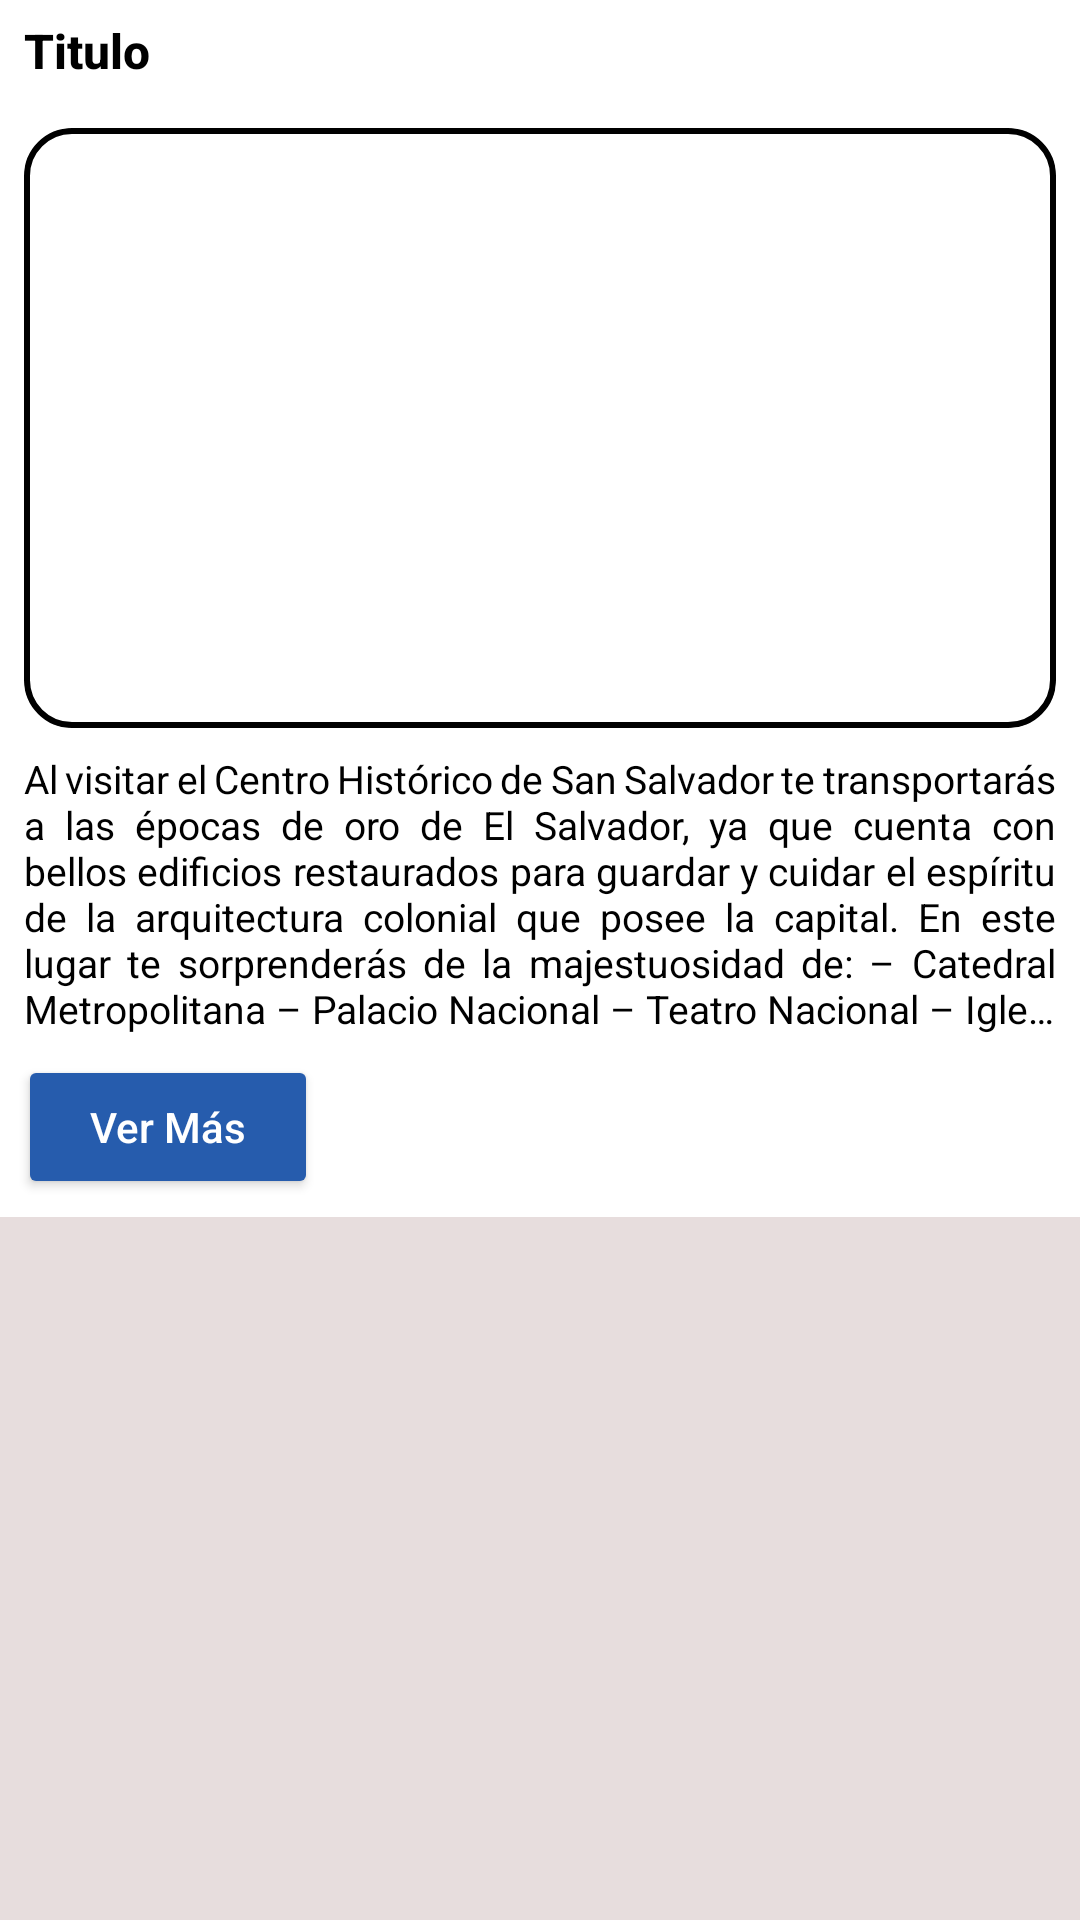

Layout XML and referenced resources for this Android screen:
<!-- AndroidManifest.xml: application theme Theme.TripFinde -->
<!-- res/layout/lugares.xml -->
<?xml version="1.0" encoding="utf-8"?>
<androidx.constraintlayout.widget.ConstraintLayout xmlns:android="http://schemas.android.com/apk/res/android"
    xmlns:app="http://schemas.android.com/apk/res-auto"
    xmlns:tools="http://schemas.android.com/tools"
    android:layout_width="match_parent"
    android:layout_height="wrap_content"
    android:background="#e7dddd"
    android:backgroundTint="#e7dddd"
    android:paddingBottom="7dp">

    <LinearLayout
        android:layout_width="0dp"
        android:layout_height="wrap_content"
        android:background="#FFFFFF"
        android:orientation="vertical"
        app:layout_constraintEnd_toEndOf="parent"
        app:layout_constraintStart_toStartOf="parent"
        app:layout_constraintTop_toTopOf="parent">

        <TextView
            android:id="@+id/txtTituloLugar"
            android:layout_width="match_parent"
            android:layout_height="wrap_content"
            android:layout_marginStart="8dp"
            android:layout_marginTop="6dp"
            android:layout_marginEnd="8dp"
            android:fontFamily="sans-serif-medium"
            android:gravity="bottom"
            android:text="Titulo"
            android:textColor="#000000"
            android:textSize="16sp"
            android:textStyle="bold"
            app:autoSizeTextType="uniform" />

        <ImageView
            android:id="@+id/imgImagenL"
            android:layout_width="match_parent"
            android:layout_height="200dp"
            android:layout_marginStart="8dp"
            android:layout_marginTop="15dp"
            android:layout_marginEnd="8dp"
            android:background="@drawable/corner_radius"
            android:clipToOutline="true"
            android:scaleType="centerCrop"
            tools:srcCompat="@tools:sample/backgrounds/scenic" />

        <TextView
            android:id="@+id/txtDescripcion"
            android:layout_width="match_parent"
            android:layout_height="95dp"
            android:layout_marginStart="8dp"
            android:layout_marginTop="8dp"
            android:layout_marginEnd="8dp"
            android:justificationMode="inter_word"
            android:text="Al visitar el Centro Histórico de San Salvador te transportarás a las épocas de oro de El Salvador, ya que cuenta con bellos edificios restaurados para guardar y cuidar el espíritu de la arquitectura colonial que posee la capital. En este lugar te sorprenderás de la majestuosidad de: – Catedral Metropolitana – Palacio Nacional – Teatro Nacional – Iglesia El Rosario Además podrás disfrutar de un paseo por sus famosas y alegres plazas Capitán General Gerardo Barrios, Plaza Libertad y Plaza Morazán; y conocer los museos del Banco Hipoterario y Banco Central de Reserva. Más allá de la historia, “”el centro”” te ofrece entretenimiento y gastronomía, pues además de las actividades en cada uno de los edificios, las plazas son escenarios de shows y el estatuismo viviente. La oferta de restaurantes y cafeterías también es amplia, con platillos típicos y gurmé.&quot;, tipoLugar: &quot;Histórico"
            android:textColor="#000000"
            android:ellipsize="end"
            android:maxLines="6"
            android:singleLine="false"
            android:textSize="13sp" />

        <Button
            android:id="@+id/btnVerMas"
            android:layout_width="100dp"
            android:layout_height="wrap_content"
            android:layout_marginStart="6dp"
            android:layout_marginTop="6dp"
            android:layout_marginBottom="6dp"
            android:backgroundTint="#265cad"
            android:text="Ver Más"
            android:textAllCaps="false"
            android:textColor="#FFFFFF"
            app:cornerRadius="11dp" />

    </LinearLayout>
</androidx.constraintlayout.widget.ConstraintLayout>
<!-- resources referenced by this layout -->
<resources>
  <!-- drawable corner_radius (drawable) -->
  <shape xmlns:android="http://schemas.android.com/apk/res/android"
      android:shape="rectangle">
      <corners android:radius="15dp" />
      <stroke
          android:width="2dp"
          android:color="#000" />
  </shape>
  <style name="Theme.TripFinde" parent="Theme.MaterialComponents.Light.NoActionBar">
          
          <item name="colorPrimary">@color/blue_500</item>
          <item name="colorPrimaryVariant">@color/blue_700</item>
          <item name="colorOnPrimary">@color/white</item>
          
          <item name="colorSecondary">@color/teal_200</item>
          <item name="colorSecondaryVariant">@color/teal_700</item>
          <item name="colorOnSecondary">@color/black</item>
          
          <item name="android:statusBarColor" tools:targetApi="l">?attr/colorPrimaryVariant</item>
          
      </style>
  <color name="blue_500">#243ed4</color>
  <color name="blue_700">#0025ff</color>
  <color name="white">#FFFFFFFF</color>
  <color name="teal_200">#FF03DAC5</color>
  <color name="teal_700">#FF018786</color>
  <color name="black">#FF000000</color>
</resources>
